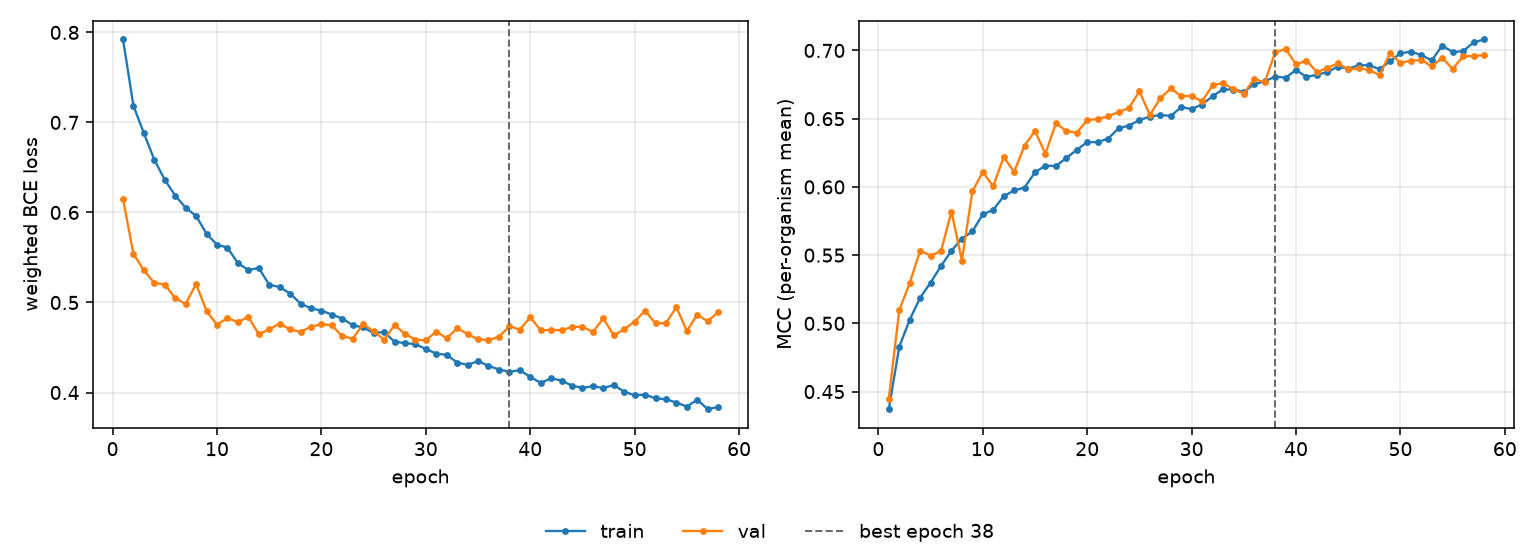

The table this chart was drawn from, first rows:
epoch, tr_loss, vl_loss, tr_mcc, vl_mcc, is_best
1, 0.7921, 0.6151, 0.4371, 0.4449, False
2, 0.7184, 0.5539, 0.4828, 0.5097, False
3, 0.6879, 0.5357, 0.5027, 0.5294, False
4, 0.6584, 0.5217, 0.5187, 0.5533, False
5, 0.6363, 0.5199, 0.5299, 0.5496, False
6, 0.6187, 0.5047, 0.542, 0.5529, False
7, 0.6053, 0.4984, 0.5533, 0.5819, False
8, 0.5961, 0.5207, 0.5621, 0.546, False
9, 0.5763, 0.4904, 0.5674, 0.5967, False
10, 0.5642, 0.4754, 0.5799, 0.6109, False
11, 0.561, 0.4827, 0.5831, 0.6005, False
12, 0.5437, 0.4782, 0.5931, 0.6218, False
13, 0.5362, 0.484, 0.5974, 0.6111, False
14, 0.5383, 0.4647, 0.5995, 0.6302, False
15, 0.5197, 0.4702, 0.6108, 0.641, False
16, 0.5172, 0.4765, 0.6155, 0.6243, False
17, 0.51, 0.47, 0.6153, 0.6466, False
18, 0.4988, 0.4674, 0.6212, 0.641, False
19, 0.4935, 0.4731, 0.6271, 0.6397, False
20, 0.491, 0.4759, 0.6329, 0.6489, False
21, 0.4866, 0.4747, 0.6328, 0.6498, False
22, 0.4822, 0.4625, 0.6354, 0.6516, False
23, 0.4747, 0.4599, 0.6429, 0.655, False
24, 0.4723, 0.476, 0.6449, 0.6578, False
25, 0.4662, 0.4679, 0.6491, 0.6701, False
26, 0.4672, 0.4586, 0.6516, 0.6527, False
27, 0.4565, 0.4749, 0.6527, 0.6649, False
28, 0.4549, 0.4652, 0.652, 0.6722, False
29, 0.4538, 0.4588, 0.6584, 0.6666, False
30, 0.4484, 0.4579, 0.6571, 0.6667, False
31, 0.4432, 0.4678, 0.6604, 0.6627, False
32, 0.4418, 0.4603, 0.6665, 0.6744, False
33, 0.4333, 0.4713, 0.6715, 0.6763, False
34, 0.4306, 0.4651, 0.6714, 0.6715, False
35, 0.4349, 0.459, 0.6697, 0.6684, False
36, 0.4297, 0.4585, 0.6753, 0.6791, False
37, 0.4255, 0.4617, 0.6773, 0.6766, False
38, 0.423, 0.4736, 0.6809, 0.6986, True
39, 0.4248, 0.4698, 0.6801, 0.7012, False
40, 0.4175, 0.4835, 0.6857, 0.6898, False
41, 0.4106, 0.4691, 0.6806, 0.6926, False
42, 0.4158, 0.4695, 0.6822, 0.6841, False
43, 0.4133, 0.4692, 0.6842, 0.6872, False
44, 0.4076, 0.4727, 0.6881, 0.6905, False
45, 0.4052, 0.4732, 0.6867, 0.6862, False
46, 0.407, 0.4671, 0.6891, 0.6869, False
47, 0.405, 0.4824, 0.6892, 0.6857, False
48, 0.4083, 0.4634, 0.6863, 0.6819, False
49, 0.4008, 0.4704, 0.6921, 0.6978, False
50, 0.3969, 0.4787, 0.6979, 0.6909, False
51, 0.3976, 0.4907, 0.6991, 0.6925, False
52, 0.3935, 0.4768, 0.6966, 0.693, False
53, 0.3926, 0.4771, 0.6928, 0.6883, False
54, 0.3888, 0.4948, 0.7035, 0.6947, False
55, 0.3844, 0.4683, 0.6988, 0.6864, False
56, 0.392, 0.4866, 0.6995, 0.6957, False
57, 0.3815, 0.4789, 0.7059, 0.696, False
58, 0.3839, 0.4894, 0.708, 0.6965, False
